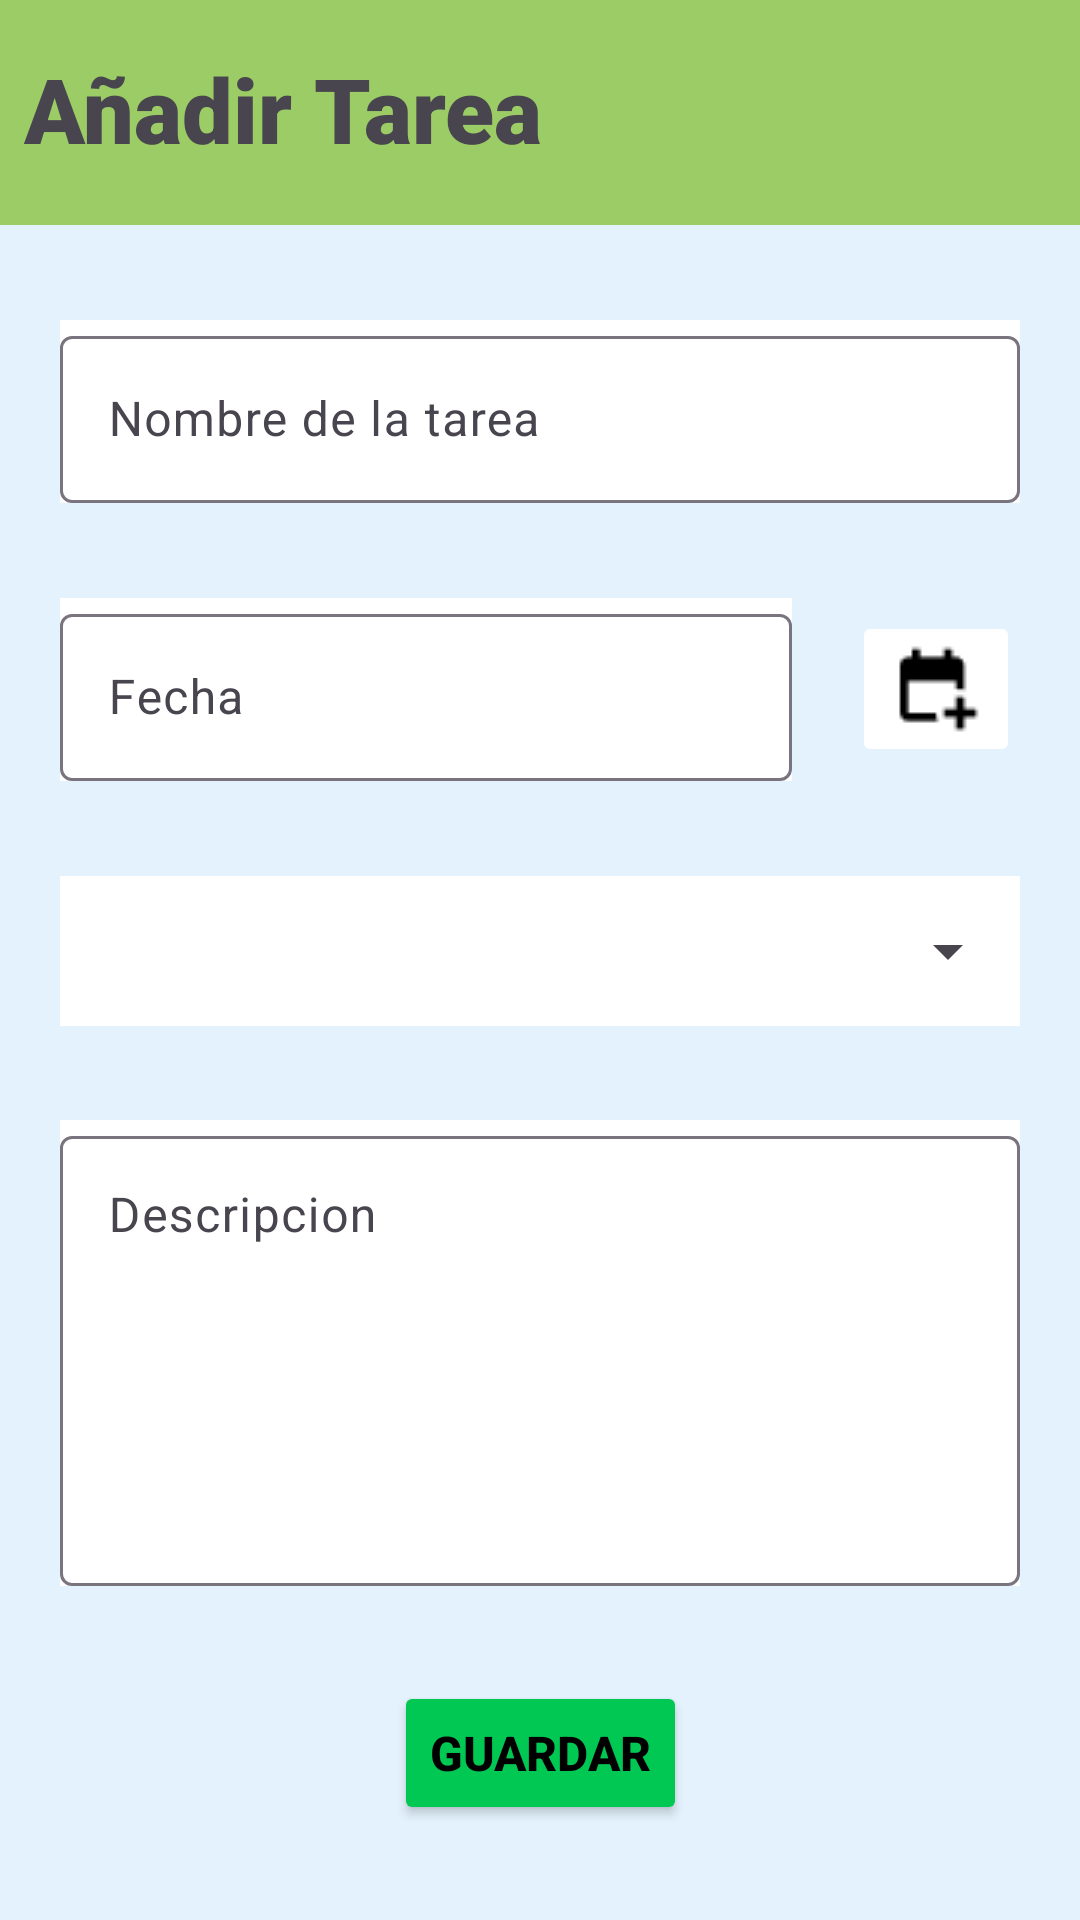

Layout XML and referenced resources for this Android screen:
<!-- AndroidManifest.xml: application theme Theme.Educapp -->
<!-- res/layout/activity_add_tarea.xml -->
<?xml version="1.0" encoding="utf-8"?>
<androidx.constraintlayout.widget.ConstraintLayout xmlns:android="http://schemas.android.com/apk/res/android"
    xmlns:app="http://schemas.android.com/apk/res-auto"
    xmlns:tools="http://schemas.android.com/tools"
    android:layout_width="match_parent"
    android:layout_height="match_parent"
    android:background="#E3F2FD"
    tools:context=".AddTarea">

    <RelativeLayout
        android:id="@+id/encabezado"
        android:layout_width="match_parent"
        android:layout_height="75dp"
        android:background="#9CCC65"
        app:layout_constraintTop_toTopOf="parent"
        app:layout_constraintStart_toStartOf="parent"
        app:layout_constraintEnd_toEndOf="parent">

        <TextView
            android:id="@+id/twNombre"
            android:layout_width="wrap_content"
            android:layout_height="wrap_content"
            android:text="@string/a_adir_tarea"
            android:textSize="30sp"
            android:textStyle="bold"
            android:layout_alignParentStart="true"
            android:layout_alignParentTop="true"
            android:fontFamily="sans-serif-black"
            android:layout_marginStart="8dp"
            android:layout_marginTop="16dp"/>
    </RelativeLayout>

    <com.google.android.material.textfield.TextInputLayout
        android:id="@+id/etNombre"
        android:layout_width="match_parent"
        android:background="#ffffff"
        android:layout_height="wrap_content"
        android:layout_marginStart="20dp"
        android:layout_marginEnd="20dp"
        app:layout_constraintEnd_toEndOf="parent"
        app:layout_constraintStart_toStartOf="parent"
        app:layout_constraintTop_toBottomOf="@id/encabezado"
        app:layout_constraintBottom_toTopOf="@id/etFecha">

        <EditText
            android:id="@+id/nombreTexto"
            android:inputType="textPersonName|textCapWords"
            android:layout_width="match_parent"
            android:textSize="16sp"
            android:maxLength="30"
            android:layout_height="wrap_content"
            android:hint="@string/nombre_de_la_tarea" />

    </com.google.android.material.textfield.TextInputLayout>


    <com.google.android.material.textfield.TextInputLayout
        android:id="@+id/etFecha"
        android:layout_width="0dp"
        android:background="#ffffff"
        android:layout_height="wrap_content"
        android:layout_marginStart="20dp"
        android:layout_marginEnd="20dp"
        app:layout_constraintEnd_toStartOf="@id/btFechaHora"
        app:layout_constraintStart_toStartOf="parent"
        app:layout_constraintTop_toBottomOf="@id/etNombre"
        app:layout_constraintBottom_toTopOf="@id/etAsig">

        <EditText
            android:id="@+id/textoFecha"
            android:layout_width="match_parent"
            android:layout_height="wrap_content"
            android:inputType="text"
            android:clickable="false"
            android:focusable="false"
            android:textSize="16sp"
            android:hint="@string/fecha" />
    </com.google.android.material.textfield.TextInputLayout>

    <ImageButton
        android:id="@+id/btFechaHora"
        android:layout_width="wrap_content"
        android:layout_height="wrap_content"
        android:src="@drawable/calendar"
        android:backgroundTint="@color/white"
        android:layout_marginEnd="20dp"
        app:layout_constraintTop_toBottomOf="@id/etNombre"
        app:layout_constraintStart_toEndOf="@id/etFecha"
        app:layout_constraintEnd_toEndOf="parent"
        app:layout_constraintBottom_toTopOf="@id/etAsig"/>


    <com.google.android.material.textfield.TextInputLayout
        android:id="@+id/etAsig"
        android:layout_width="match_parent"
        android:background="#ffffff"
        android:layout_height="wrap_content"
        android:layout_marginStart="20dp"
        android:layout_marginEnd="20dp"
        app:layout_constraintEnd_toEndOf="parent"
        app:layout_constraintStart_toStartOf="parent"
        app:layout_constraintTop_toBottomOf="@id/etFecha"
        app:layout_constraintBottom_toTopOf="@id/etDescripcion">

        <Spinner
            android:id="@+id/spinneAsig"
            android:layout_width="match_parent"
            android:layout_height="50dp"
            android:layout_centerInParent="true"/>

    </com.google.android.material.textfield.TextInputLayout>

    <com.google.android.material.textfield.TextInputLayout
        android:id="@+id/etDescripcion"
        android:layout_width="match_parent"
        android:background="#ffffff"
        android:layout_height="wrap_content"
        android:layout_marginStart="20dp"
        android:layout_marginEnd="20dp"
        app:layout_constraintEnd_toEndOf="parent"
        app:layout_constraintStart_toStartOf="parent"
        app:layout_constraintTop_toBottomOf="@id/etAsig"
        app:layout_constraintBottom_toTopOf="@id/btGuarda">

        <EditText
            android:id="@+id/textoDescripcion"
            android:layout_width="match_parent"
            android:layout_height="150dp"
            android:gravity="top|start"
            android:hint="@string/descripcion"
            android:inputType="textMultiLine"
            android:textSize="16sp" />
    </com.google.android.material.textfield.TextInputLayout>




    <Button
        android:id="@+id/btGuarda"
        android:layout_width="wrap_content"
        android:layout_height="wrap_content"
        android:text="@string/guardar"
        app:layout_constraintStart_toStartOf="parent"
        app:layout_constraintEnd_toEndOf="parent"
        app:layout_constraintBottom_toBottomOf="parent"
        app:layout_constraintTop_toBottomOf="@id/etDescripcion"
        android:backgroundTint="#00C853"
        android:textSize="16sp"
        android:textStyle="bold"
        android:textColor="@color/black"
        />
</androidx.constraintlayout.widget.ConstraintLayout>
<!-- resources referenced by this layout -->
<resources>
  <color name="black">#FF000000</color>
  <color name="white">#FFFFFFFF</color>
  <!-- drawable calendar: png bitmap (drawable, 382 bytes) -->
  <string name="a_adir_tarea">Añadir Tarea</string>
  <string name="descripcion">Descripcion</string>
  <string name="fecha">Fecha</string>
  <string name="guardar">GUARDAR</string>
  <string name="nombre_de_la_tarea">Nombre de la tarea</string>
  <style name="Theme.Educapp" parent="Base.Theme.Educapp" />
  <style name="Base.Theme.Educapp" parent="Theme.Material3.DayNight.NoActionBar">
          
          
      </style>
</resources>
